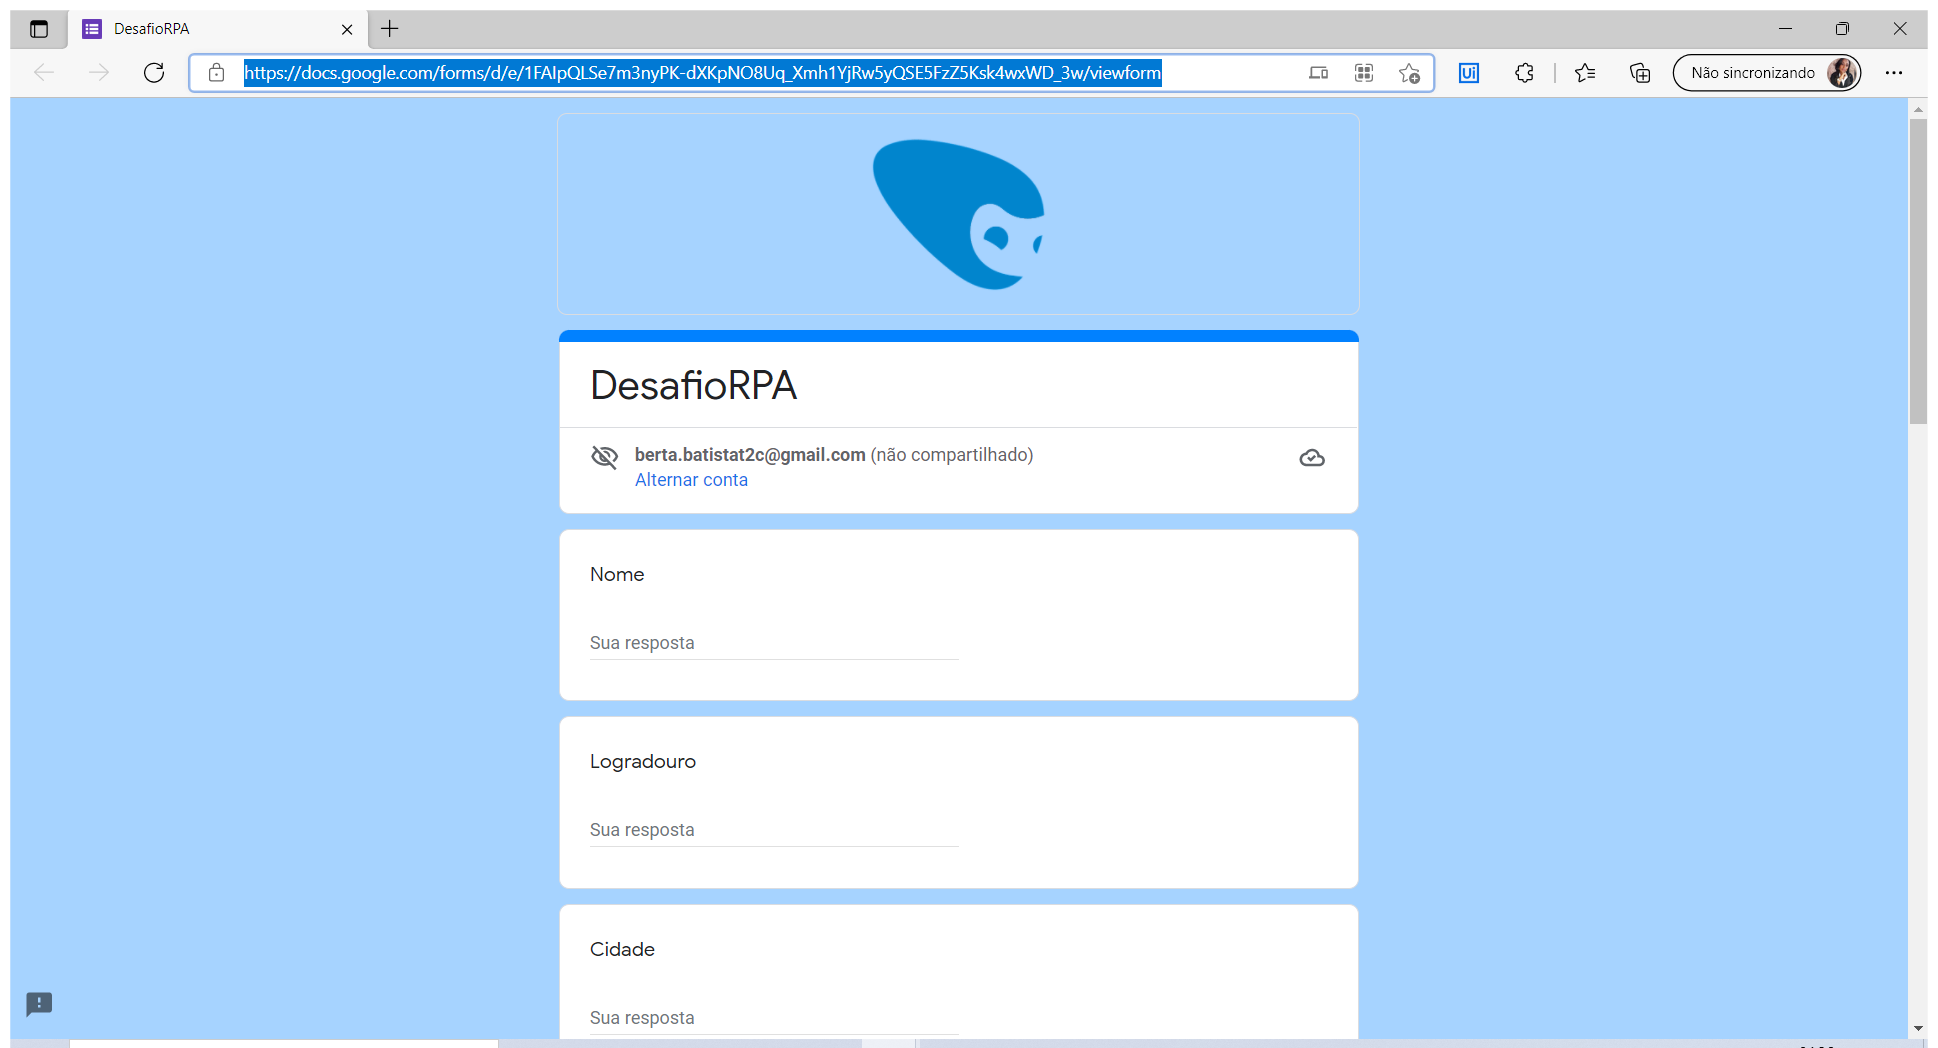
Task: Processo em Branco
Workflow: Main

Step 1: Use Browser Edge: DesafioRPA in window 'DesafioRPA' (msedge.exe)

Step 2: type "[linha("Nome").ToString]" into 'Nome' (no picture)

Step 3: type "[linha("Logradouro").ToString]" into 'Logradouro' (no picture)

Step 4: type "[linha("Cidade").ToString]" into 'Cidade' (no picture)

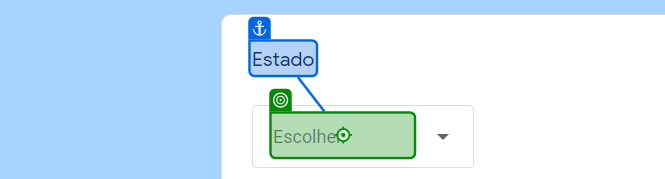
Step 5: click on 'Estado'

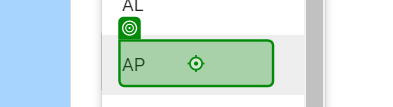
Step 6: click

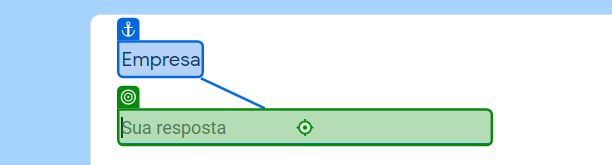
Step 7: type "[linha("Empresa").ToString]" into 'Empresa'

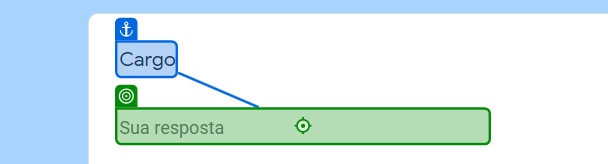
Step 8: type "[linha("Cargo").ToString]" into 'Cargo'

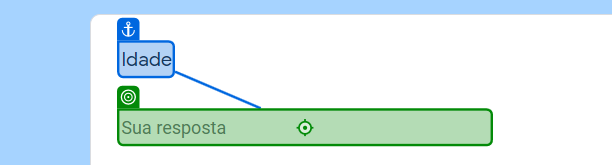
Step 9: type "[linha("Idade").ToString]" into 'Idade'

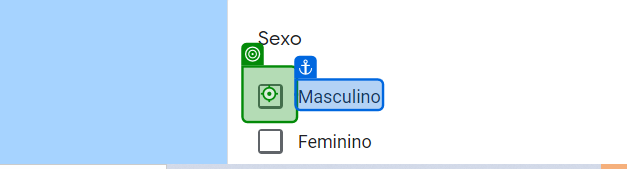
Step 10: click on 'Masculino'

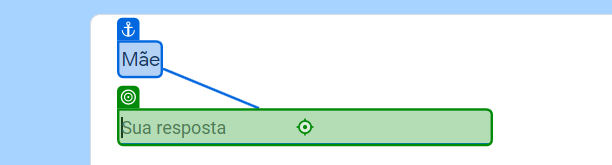
Step 11: type "[linha("Mãe").ToString]" into 'Mãe'

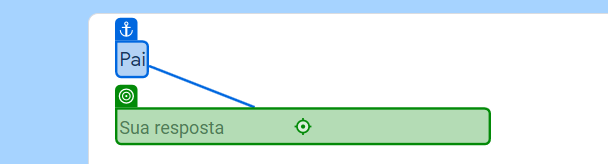
Step 12: type "[linha("Pai").ToString]" into 'Pai'

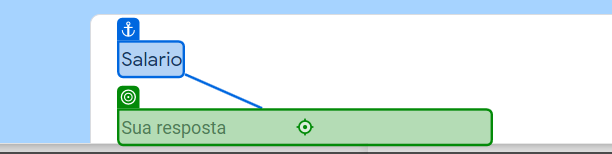
Step 13: type "[linha("Salario").ToString]" into 'Salario'

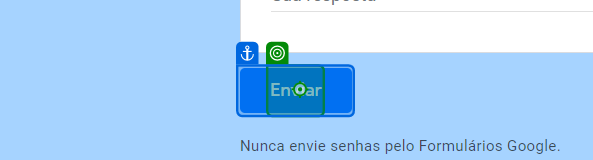
Step 14: click on 'Enviar'

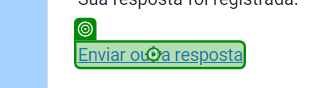
Step 15: click on 'Enviar outra resposta'